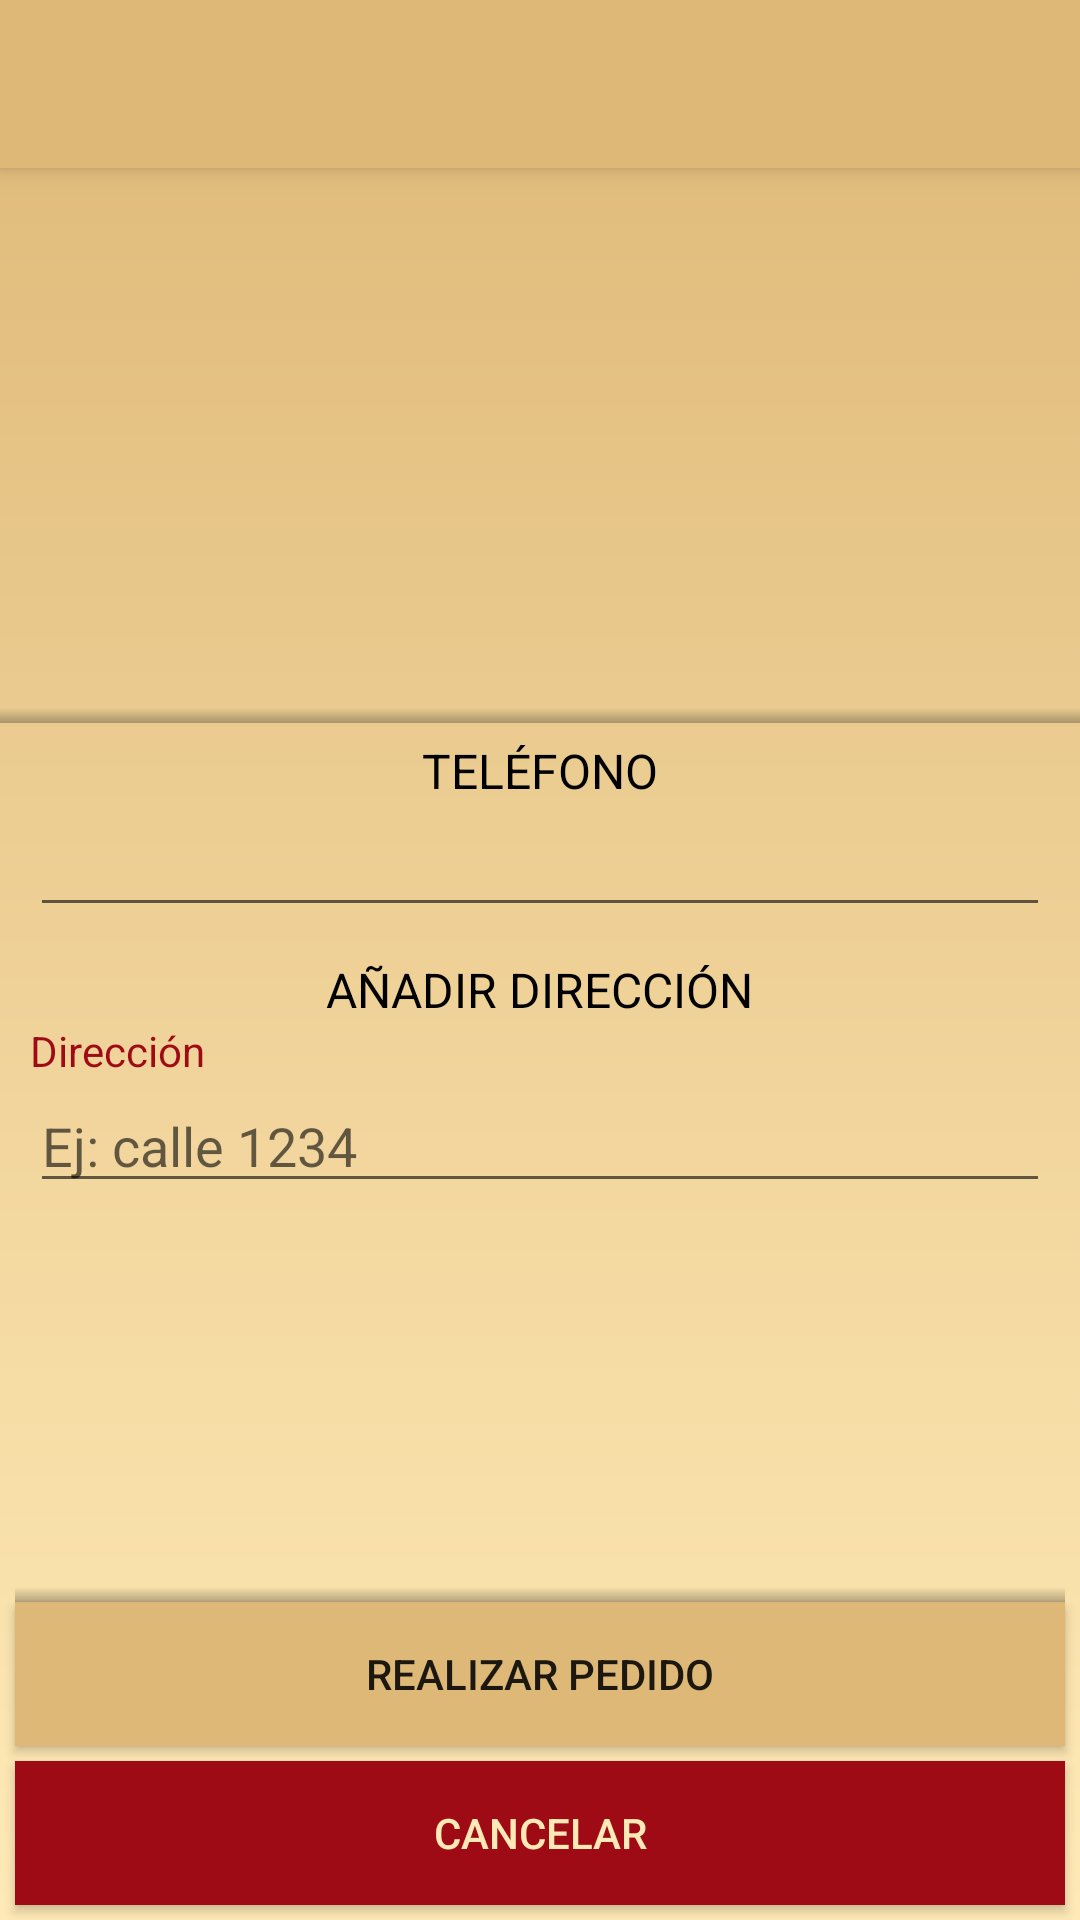

Reconstruct the res/layout file that produces this screen, plus the resources it refers to.
<!-- AndroidManifest.xml: application theme AppTheme.NoActionBar -->
<!-- res/layout/activity_pedido.xml -->
<?xml version="1.0" encoding="utf-8"?>
<RelativeLayout

    xmlns:android="http://schemas.android.com/apk/res/android"
    xmlns:app="http://schemas.android.com/apk/res-auto"
    xmlns:tools="http://schemas.android.com/tools"
    android:layout_width="match_parent"
    android:layout_height="match_parent"
    android:orientation="vertical"
    tools:context="com.example.lucia.santaburguersf.Pedido"
    android:background="@drawable/fondo_degradacion"
    >
    <android.support.v7.widget.Toolbar
    android:id="@+id/tb_pedido"
    android:layout_width="match_parent"
    android:layout_height="?attr/actionBarSize"
    android:elevation="4dp"
    android:theme="@style/ThemeOverlay.AppCompat.ActionBar"
    android:background="@color/color_mostaza"
    app:theme="@style/ThemeOverlay.AppCompat.Dark.ActionBar"
    />

    <ListView
        android:layout_below="@+id/tb_pedido"
        android:id="@+id/lv_pedido"
        android:layout_width="match_parent"
        android:layout_height="180dp"
        />
    <View
        android:layout_width="match_parent"
        android:layout_height="5dp"
        android:background="@drawable/sombra"
        android:layout_below="@+id/lv_pedido"

        />
    <TextView
        android:layout_width="wrap_content"
        android:layout_height="wrap_content"
        android:textSize="16dp"
        android:layout_centerInParent="true"
        android:layout_marginTop="10dp"
        android:textColor="@color/negro"
        android:text="TELÉFONO"
        android:id="@+id/tv_telefono"
        android:layout_below="@+id/lv_pedido"
        />
    <EditText
        android:layout_width="match_parent"
        android:layout_height="wrap_content"
        android:id="@+id/ed_telefono"
        android:layout_below="@+id/tv_telefono"
        android:phoneNumber="true"
        android:layout_marginLeft="10dp"
        android:layout_marginRight="10dp"

        />
    <TextView
        android:layout_width="wrap_content"
        android:layout_height="wrap_content"
        android:id="@+id/tv_domicilio"
        android:textColor="@color/negro"
        android:text="AÑADIR DIRECCIÓN"
        android:textSize="16dp"
        android:layout_below="@+id/ed_telefono"
        android:layout_centerInParent="true"
        android:layout_marginTop="10dp"
        />


    <TextView
        android:layout_width="wrap_content"
        android:layout_height="wrap_content"
        android:text="Dirección"
        android:textColor="@color/color_morado"
        android:id="@+id/tv_direccion"
        android:layout_below="@+id/tv_domicilio"
        android:layout_marginLeft="10dp"
        />
    <EditText
        android:id="@+id/ed_direccion"
        android:layout_width="match_parent"
        android:layout_height="wrap_content"
        android:layout_below="@+id/tv_direccion"
        android:layout_marginLeft="10dp"
        android:layout_marginRight="10dp"
        android:hint="Ej: calle 1234"
    />


    <View
        android:layout_width="match_parent"
        android:layout_height="5dp"
        android:background="@drawable/sombra"
        android:layout_above="@+id/bt_Confirmar"
        android:layout_marginHorizontal="5dp"
        />
    <Button
        android:id="@+id/bt_Confirmar"
        android:layout_width="match_parent"
        android:layout_height="wrap_content"
        android:layout_above="@+id/bt_cancelar_pedido"
        android:layout_centerHorizontal="true"
        android:text="realizar pedido"
        android:background="@color/color_mostaza"
        android:layout_marginBottom="5dp"
        android:layout_marginHorizontal="5dp"
        />

    <Button
        android:id="@+id/bt_cancelar_pedido"
        android:layout_width="match_parent"
        android:layout_height="wrap_content"
        android:layout_alignParentBottom="true"
        android:text="Cancelar"
        android:background="@color/color_morado"
        android:textColor="@color/color_piel"
        android:layout_marginBottom="5dp"
        android:layout_marginHorizontal="5dp"
        />


</RelativeLayout>
<!-- resources referenced by this layout -->
<resources>
  <color name="color_morado">#9f0b15</color>
  <color name="color_mostaza">#deb877</color>
  <color name="color_piel">#ffeab7</color>
  <color name="negro">#000000</color>
  <!-- drawable fondo_degradacion (drawable) -->
  <?xml version="1.0" encoding="utf-8"?>
  <shape
      xmlns:android="http://schemas.android.com/apk/res/android">
  
      <gradient
          android:angle="90"
          android:startColor="@color/color_piel"
          android:endColor="@color/color_mostaza"
          />
  </shape>
  <!-- drawable sombra (drawable) -->
  <?xml version="1.0" encoding="utf-8"?>
  <shape
      xmlns:android="http://schemas.android.com/apk/res/android">
  
      <gradient
          android:angle="90"
          android:startColor="#47000000"
          android:endColor="@android:color/transparent"
          />
  </shape>
  <style name="AppTheme.NoActionBar">
          <item name="windowActionBar">false</item>
          <item name="windowNoTitle">true</item>
      </style>
</resources>
